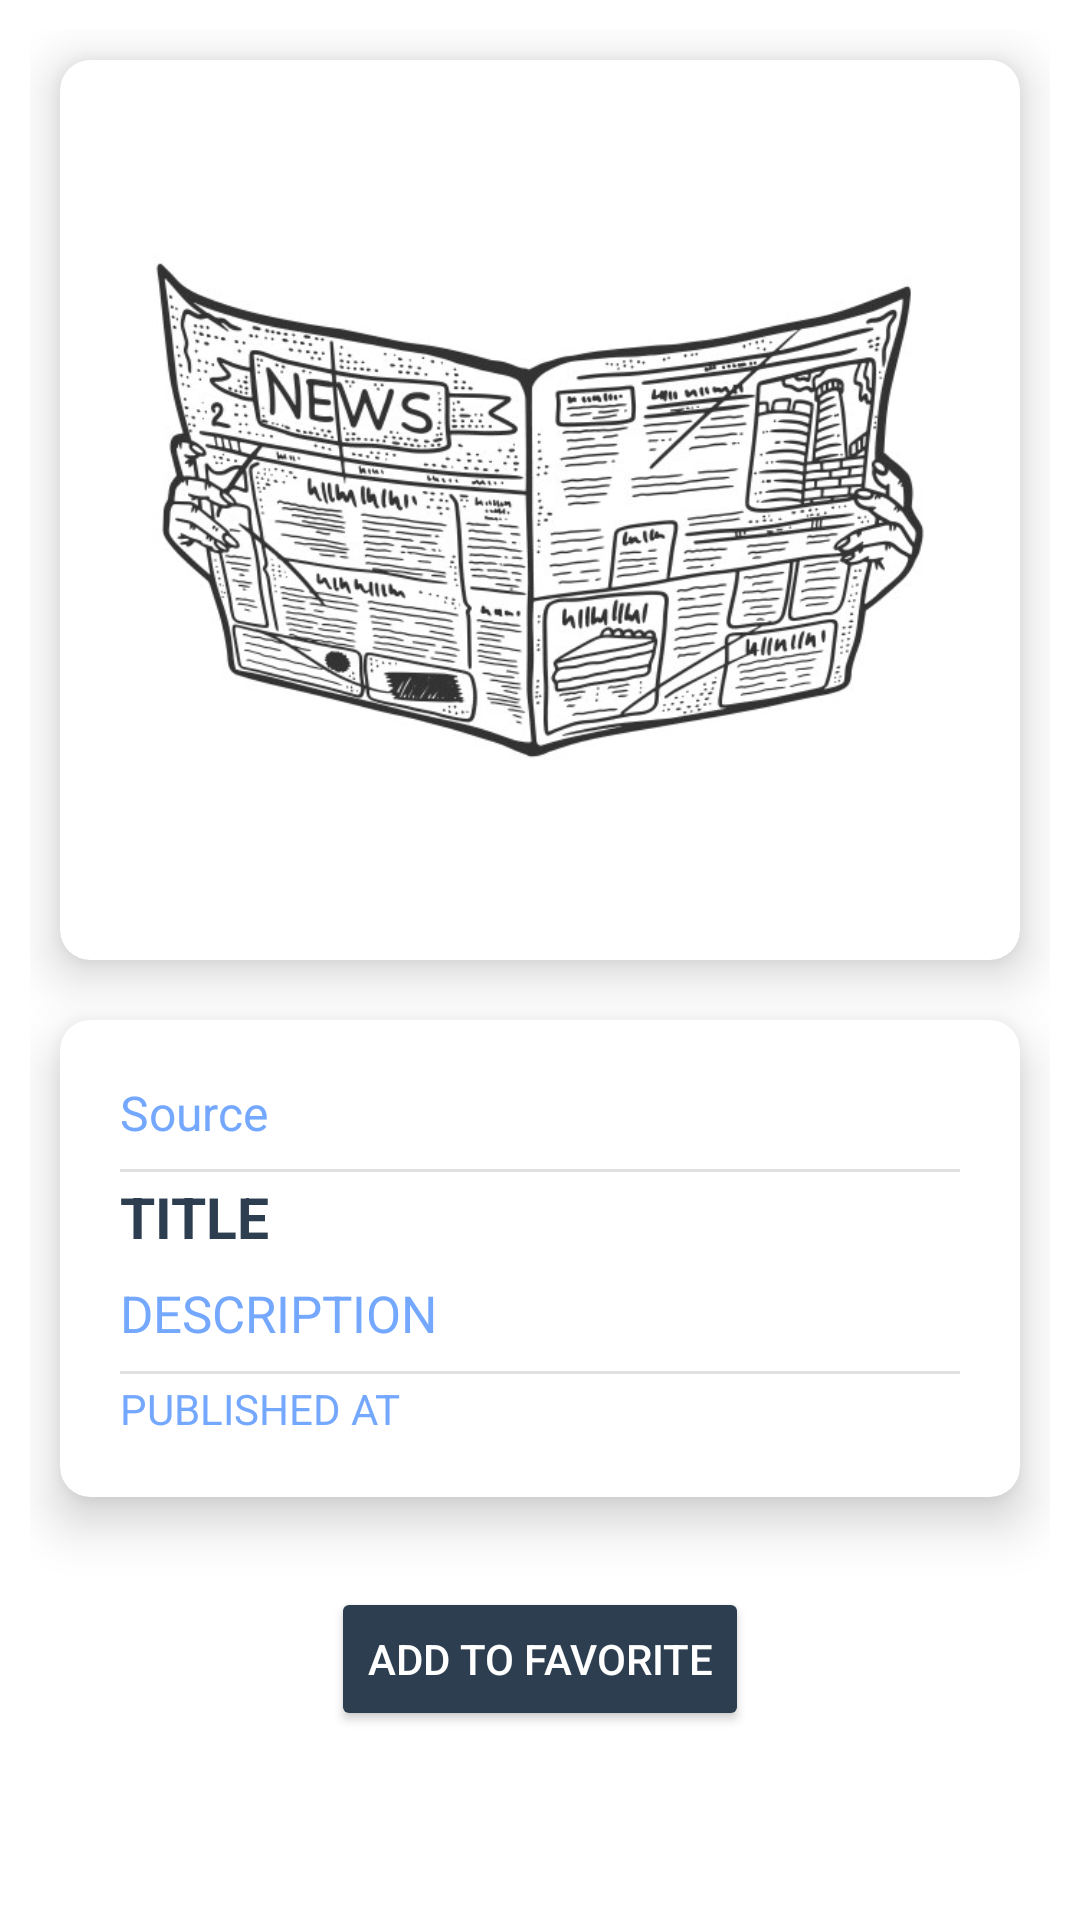

The Android layout XML behind this screen, and the referenced resources:
<!-- AndroidManifest.xml: application theme Theme.NewsApiApp -->
<!-- res/layout/fragment_article.xml -->
<LinearLayout xmlns:android="http://schemas.android.com/apk/res/android"
    xmlns:app="http://schemas.android.com/apk/res-auto"
    xmlns:tools="http://schemas.android.com/tools"
    android:layout_width="match_parent"
    android:layout_height="match_parent"
    android:orientation="vertical"
    android:padding="10dp">

    
    <androidx.cardview.widget.CardView
        android:id="@+id/cardView"
        android:layout_width="match_parent"
        android:layout_height="wrap_content"
        android:layout_margin="10dp"
        android:layout_marginStart="19dp"
        android:layout_marginTop="20dp"
        android:layout_marginEnd="19dp"
        app:cardCornerRadius="10dp"
        app:cardElevation="10dp">

        <ImageView
            android:id="@+id/articleImage"
            android:layout_width="match_parent"
            android:src="@drawable/article"
            android:layout_height="300dp" />
    </androidx.cardview.widget.CardView>

    
    <androidx.cardview.widget.CardView
        android:id="@+id/cardView2"
        android:layout_width="match_parent"
        android:layout_height="wrap_content"
        android:layout_margin="10dp"
        android:layout_marginTop="21dp"
        app:cardCornerRadius="10dp"
        app:cardElevation="10dp">

        <LinearLayout
            android:layout_width="match_parent"
            android:layout_height="wrap_content"
            android:layout_margin="10dp"
            android:orientation="vertical"
            android:padding="10dp">

            <TextView
                android:id="@+id/tvSource"
                android:layout_width="wrap_content"
                android:layout_height="wrap_content"
                android:layout_marginBottom="8dp"
                android:text="Source"
                android:textColor="@color/light_blue"
                android:textSize="16sp" />

            <View
                android:layout_width="match_parent"
                android:layout_height="1dp"
                android:layout_marginBottom="2dp"
                android:background="?android:attr/listDivider" />

            <TextView
                android:id="@+id/tvTitle"
                android:layout_width="match_parent"
                android:layout_height="wrap_content"
                android:layout_marginBottom="8dp"
                android:maxLines="3"
                android:text="TITLE"
                android:textColor="@color/primary_blue"
                android:textSize="19sp"
                android:textStyle="bold" />

            <TextView
                android:id="@+id/tvDescription"
                android:layout_width="match_parent"
                android:layout_height="wrap_content"
                android:layout_marginBottom="8dp"
                android:ellipsize="end"
                android:maxLines="5"
                android:textColor="@color/light_blue"
                android:text="DESCRIPTION"
                android:textSize="17sp" />

            <View
                android:layout_width="match_parent"
                android:layout_height="1dp"
                android:layout_marginBottom="2dp"
                android:background="?android:attr/listDivider" />

            <TextView
                android:id="@+id/tvPublishedAt"
                android:layout_width="wrap_content"
                android:layout_height="wrap_content"
                android:text="PUBLISHED AT"
                android:textColor="@color/light_blue" />

        </LinearLayout>

    </androidx.cardview.widget.CardView>

    
    <Button
        android:id="@+id/btnAddToFavorite"
        android:layout_width="wrap_content"
        android:layout_height="wrap_content"
        android:layout_margin="20dp"
        android:backgroundTint="@color/primary_blue"
        android:text="Add to Favorite"
        android:textColor="@color/white"
        android:drawableLeft="@drawable/ic_favorite"
    android:drawablePadding="10dp"
    android:layout_gravity="center_horizontal|bottom" />

</LinearLayout>
<!-- resources referenced by this layout -->
<resources>
  <color name="light_blue">#74A8FF</color>
  <color name="primary_blue">#2D3E50</color>
  <color name="white">#FFFFFF</color>
  <!-- drawable article: jpg bitmap (drawable, 71117 bytes) -->
  <style name="Theme.NewsApiApp" parent="Base.Theme.NewsApiApp" />
  <style name="Base.Theme.NewsApiApp" parent="Theme.MaterialComponents.DayNight">
          
          <item name="colorPrimary">@color/primary_blue</item>
          
          <item name="colorAccent">@color/light_blue</item>
          
          <item name="android:textColorPrimary">@color/white</item>
          <item name="android:textColorSecondary">@color/light_gray</item>
          
          <item name="android:colorBackground">@color/background_gray</item>
  
          
          <item name="android:divider">@color/primary_blue</item>
      </style>
  <color name="light_gray">#D3D3D3</color>
</resources>
